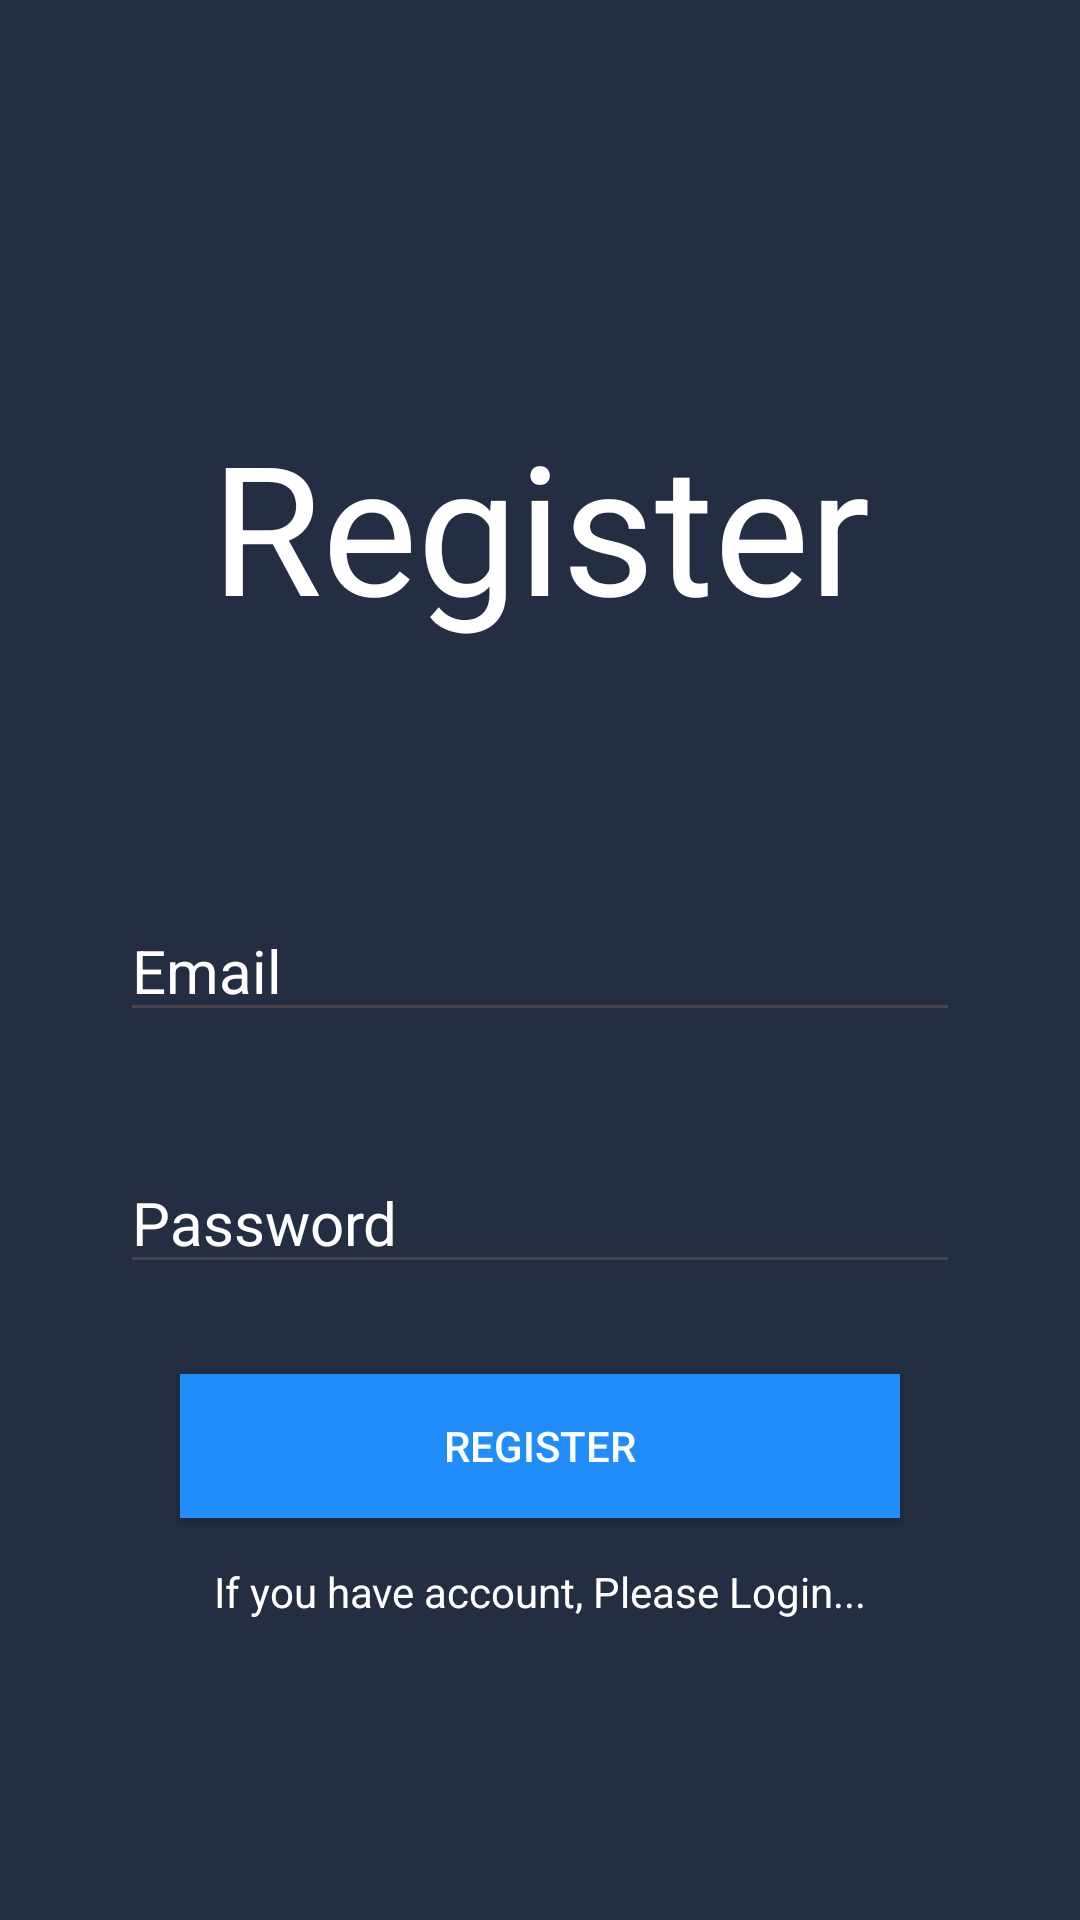

Here is an Android app screen rendered from its layout file. Give the layout XML and the strings, colors and styles it references.
<!-- AndroidManifest.xml: application theme Theme.MyAppFour -->
<!-- res/layout/activity_registration.xml -->
<?xml version="1.0" encoding="utf-8"?>
<androidx.constraintlayout.widget.ConstraintLayout xmlns:android="http://schemas.android.com/apk/res/android"
    xmlns:app="http://schemas.android.com/apk/res-auto"
    xmlns:tools="http://schemas.android.com/tools"
    android:layout_width="match_parent"
    android:layout_height="match_parent"
    tools:context=".RegistrationActivity"
    android:background="@color/colorPrimaryDark">

    <TextView
        android:id="@+id/textView"
        android:layout_width="wrap_content"
        android:layout_height="wrap_content"
        android:layout_marginTop="50dp"
        android:text="Register"
        android:textColor="@color/white"
        android:textSize="60dp"
        app:layout_constraintBottom_toTopOf="@+id/et_email"
        app:layout_constraintEnd_toEndOf="parent"
        app:layout_constraintStart_toStartOf="parent"
        app:layout_constraintTop_toTopOf="parent" />

    <EditText
        android:id="@+id/et_email"
        android:layout_width="match_parent"
        android:layout_height="wrap_content"
        android:layout_marginLeft="40dp"
        android:layout_marginRight="40dp"
        android:hint="Email"
        android:layout_marginTop="300dp"
        android:inputType="textEmailAddress"
        android:textColor="@color/white"
        android:textColorHint="@color/white"
        android:textSize="20dp"
        app:layout_constraintEnd_toEndOf="parent"
        app:layout_constraintHorizontal_bias="0.75"
        app:layout_constraintStart_toStartOf="parent"
        app:layout_constraintTop_toTopOf="parent" />

    <EditText
        android:id="@+id/et_password"
        android:layout_width="match_parent"
        android:layout_height="wrap_content"
        android:inputType="textPassword"
        android:hint="Password"
        android:textColorHint="@color/white"
        android:layout_marginLeft="40dp"
        android:layout_marginRight="40dp"
        android:layout_marginTop="40dp"
        android:textColor="@color/white"
        android:textSize="20dp"
        app:layout_constraintEnd_toEndOf="parent"
        app:layout_constraintStart_toStartOf="parent"
        app:layout_constraintTop_toBottomOf="@+id/et_email" />

    <Button
        android:id="@+id/btn_register"
        android:layout_width="match_parent"
        android:layout_height="wrap_content"
        android:text="Register"
        android:textColor="@color/white"
        android:background="@color/colorPrimary"
        android:layout_marginLeft="60dp"
        android:layout_marginRight="60dp"
        android:layout_marginTop="30dp"
        app:layout_constraintEnd_toEndOf="@+id/et_password"
        app:layout_constraintStart_toStartOf="@+id/et_password"
        app:layout_constraintTop_toBottomOf="@+id/et_password" />

    <TextView
        android:id="@+id/tv_login"
        android:layout_width="wrap_content"
        android:layout_height="wrap_content"
        android:text="If you have account, Please Login..."
        android:textColor="@color/white"
        android:layout_marginTop="15dp"
        app:layout_constraintEnd_toEndOf="@+id/btn_register"
        app:layout_constraintStart_toStartOf="@+id/btn_register"
        app:layout_constraintTop_toBottomOf="@+id/btn_register" />


</androidx.constraintlayout.widget.ConstraintLayout>
<!-- resources referenced by this layout -->
<resources>
  <color name="colorPrimary">#208DFA</color>
  <color name="colorPrimaryDark">#232E42</color>
  <color name="white">#FFFFFFFF</color>
  <style name="Theme.MyAppFour" parent="Base.Theme.MyAppFour" />
  <style name="Base.Theme.MyAppFour" parent="Theme.Material3.DayNight.NoActionBar">
          
          
      </style>
</resources>
